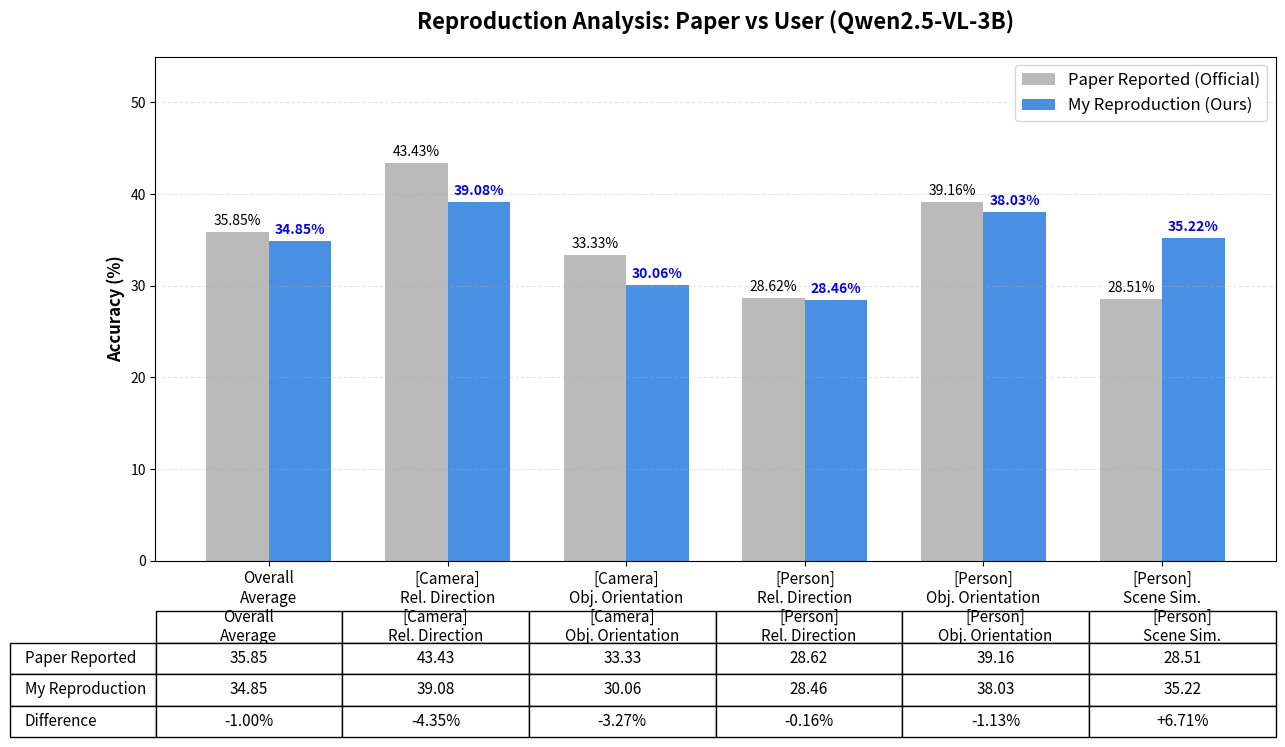

This figure's Python source:
import matplotlib.pyplot as plt
import numpy as np
import pandas as pd

# ==========================================
# 1. 데이터 정의 (논문 수치 vs 내 수치)
# ==========================================
categories = [
    'Overall\nAverage',
    '[Camera]\nRel. Direction',
    '[Camera]\nObj. Orientation',
    '[Person]\nRel. Direction',
    '[Person]\nObj. Orientation',
    '[Person]\nScene Sim.'
]

# 논문 공식 수치 (Qwen2.5-VL-3B Backbone)
scores_paper = [35.85, 43.43, 33.33, 28.62, 39.16, 28.51]

# 사용자 재구현 수치
scores_user = [34.85, 39.08, 30.06, 28.46, 38.03, 35.22]

# ==========================================
# 2. 시각화 (막대 그래프 + 테이블)
# ==========================================
fig, ax = plt.subplots(figsize=(14, 8))

x = np.arange(len(categories))
width = 0.35

# 막대 그리기
rects1 = ax.bar(x - width/2, scores_paper, width, label='Paper Reported (Official)', color='#A9A9A9', alpha=0.8)
rects2 = ax.bar(x + width/2, scores_user, width, label='My Reproduction (Ours)', color='#4A90E2')

# 축 설정
ax.set_ylabel('Accuracy (%)', fontsize=12, fontweight='bold')
ax.set_title('Reproduction Analysis: Paper vs User (Qwen2.5-VL-3B)', fontsize=16, fontweight='bold', pad=20)
ax.set_xticks(x)
ax.set_xticklabels(categories, fontsize=11)
ax.set_ylim(0, 55)
ax.legend(fontsize=12, loc='upper right')
ax.grid(axis='y', linestyle='--', alpha=0.3)

# 막대 위에 점수 표시 함수
def autolabel(rects, is_user=False):
    for rect in rects:
        height = rect.get_height()
        # 글자 색상 및 스타일
        color = 'blue' if is_user else 'black'
        weight = 'bold' if is_user else 'normal'
        ax.annotate(f'{height:.2f}%',
                    xy=(rect.get_x() + rect.get_width() / 2, height),
                    xytext=(0, 3),  # 3 points vertical offset
                    textcoords="offset points",
                    ha='center', va='bottom', fontsize=10, color=color, fontweight=weight)

autolabel(rects1)
autolabel(rects2, is_user=True)

# -------------------------------------------------------
# 하단에 데이터 테이블 추가 (논문 Table 형식 재현)
# -------------------------------------------------------
# 테이블 데이터 준비
cell_text = []
rows = ['Paper Reported', 'My Reproduction', 'Difference']
diffs = [f"{u - p:+.2f}%" for p, u in zip(scores_paper, scores_user)]

cell_text.append([f"{s:.2f}" for s in scores_paper])
cell_text.append([f"{s:.2f}" for s in scores_user])
cell_text.append(diffs)

# 테이블 그리기
table = plt.table(cellText=cell_text,
                  rowLabels=rows,
                  colLabels=categories,
                  loc='bottom',
                  bbox=[0.0, -0.35, 1.0, 0.25], # 위치 조절 [x, y, width, height]
                  cellLoc='center')

table.auto_set_font_size(False)
table.set_fontsize(11)
table.scale(1, 1.5)

# 레이아웃 조정 (테이블 잘림 방지)
plt.subplots_adjust(left=0.1, bottom=0.25)

# ==========================================
# 3. 저장
# ==========================================
save_path = "comparison_paper_vs_user.png"
plt.savefig(save_path, dpi=300, bbox_inches='tight')
print(f"✨ 비교 분석 완료! 결과가 '{save_path}'에 저장되었습니다.")